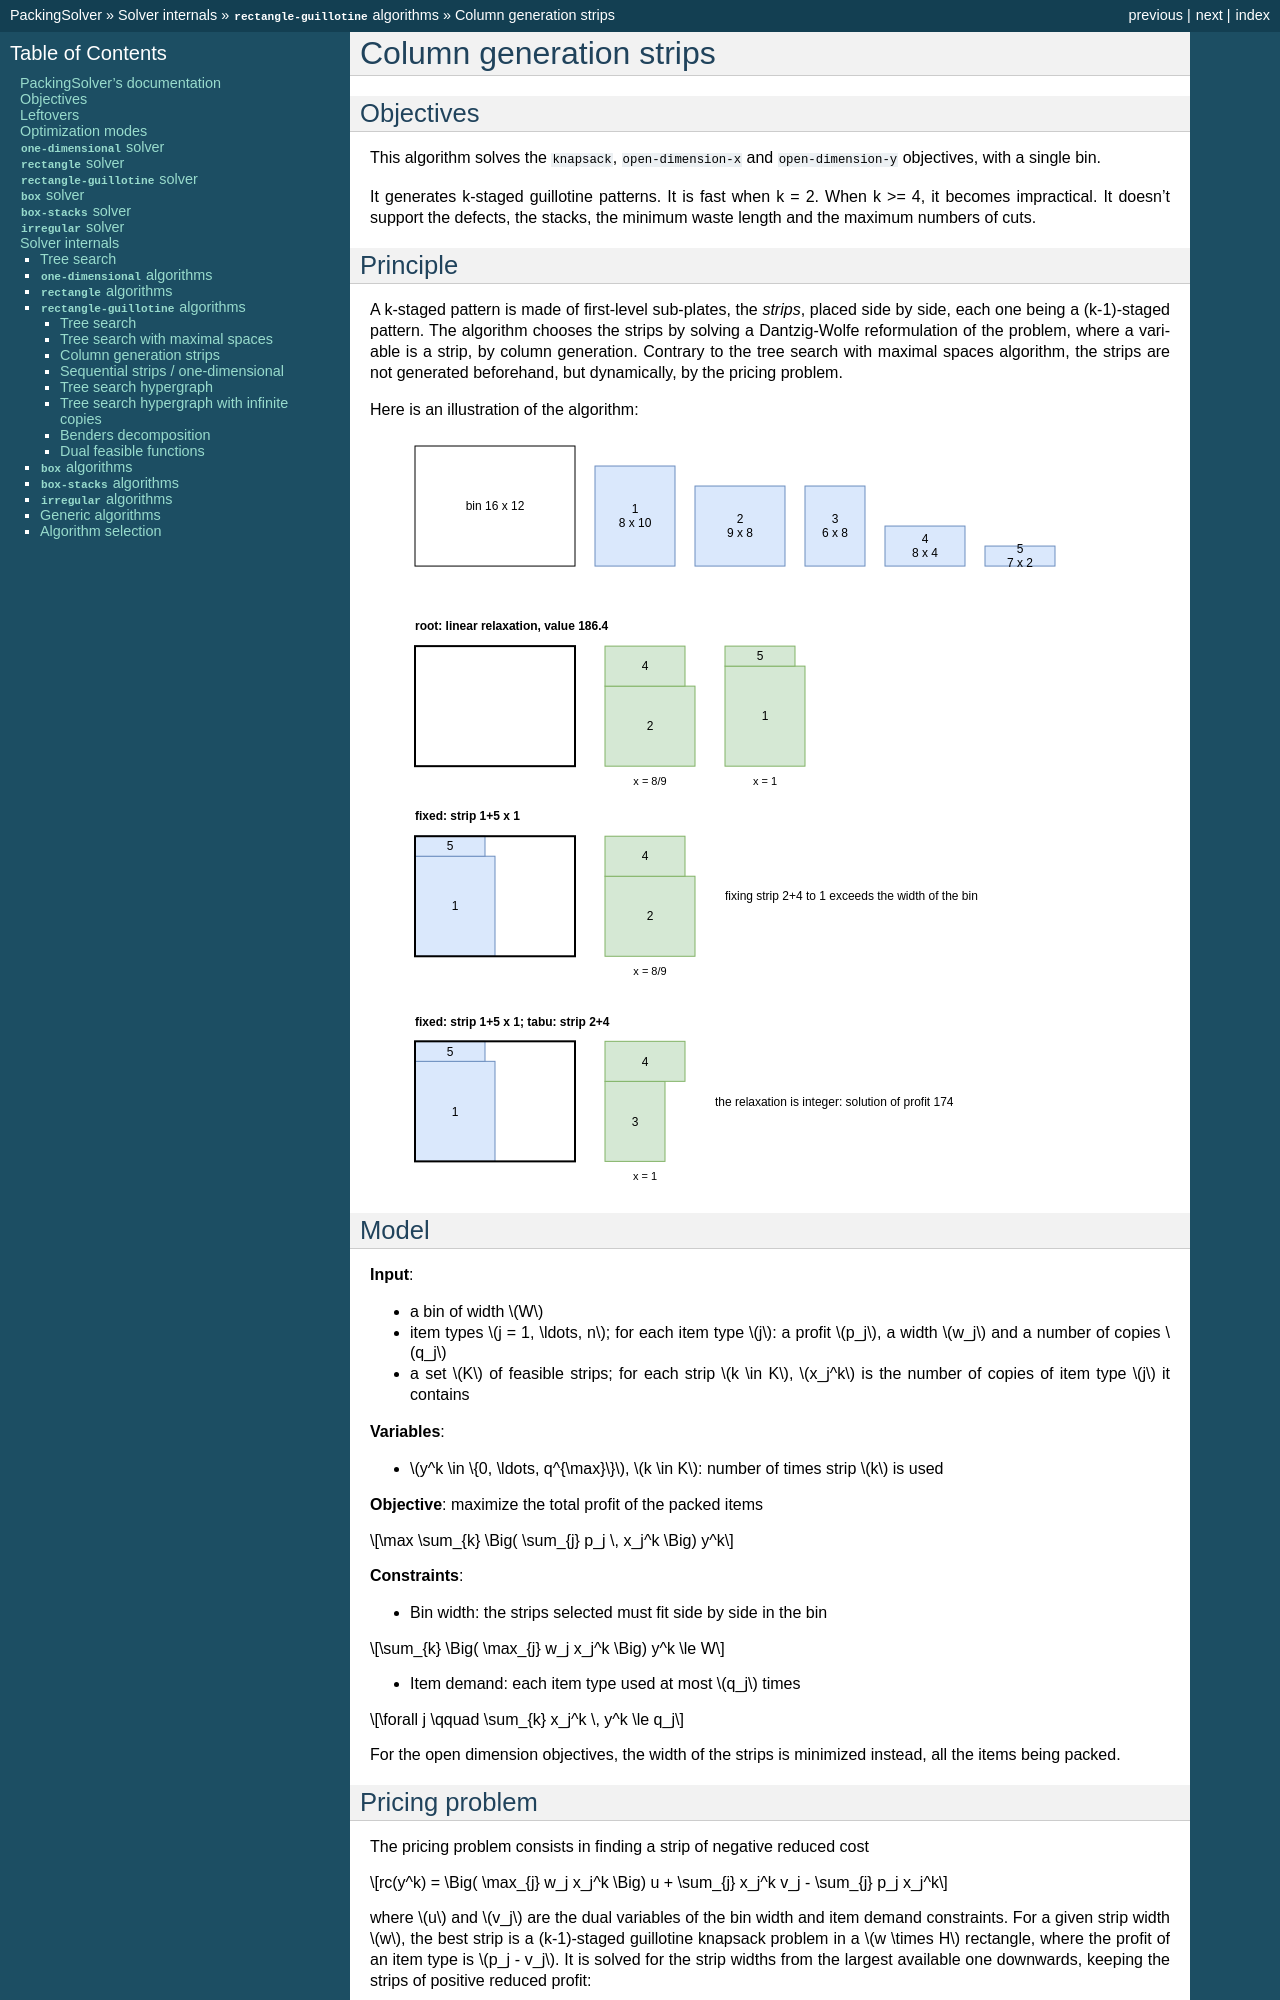

repository: fontanf/packingsolver · page: internals/rectangleguillotine/column_generation_strips.html · generator: sphinx

.. _internals_rectangleguillotine_column_generation_strips:

Column generation strips
========================

Objectives
----------

This algorithm solves the :code:`knapsack`, :code:`open-dimension-x` and :code:`open-dimension-y` objectives, with a single bin.

It generates k-staged guillotine patterns. It is fast when k = 2. When k >= 4, it becomes impractical. It doesn't support the defects, the stacks, the minimum waste length and the maximum numbers of cuts.

Principle
---------

A k-staged pattern is made of first-level sub-plates, the *strips*, placed side by side, each one being a (k-1)-staged pattern. The algorithm chooses the strips by solving a Dantzig-Wolfe reformulation of the problem, where a variable is a strip, by column generation. Contrary to the tree search with maximal spaces algorithm, the strips are not generated beforehand, but dynamically, by the pricing problem.

Here is an illustration of the algorithm:

.. image:: ../../img/rectangleguillotine_column_generation_strips.svg
   :align: center

Model
-----

**Input**:

* a bin of width :math:`W`
* item types :math:`j = 1, \ldots, n`; for each item type :math:`j`: a profit :math:`p_j`, a width :math:`w_j` and a number of copies :math:`q_j`
* a set :math:`K` of feasible strips; for each strip :math:`k \in K`, :math:`x_j^k` is the number of copies of item type :math:`j` it contains

**Variables**:

* :math:`y^k \in \{0, \ldots, q^{\max}\}`, :math:`k \in K`: number of times strip :math:`k` is used

**Objective**: maximize the total profit of the packed items

.. math::

   \max \sum_{k} \Big( \sum_{j} p_j \, x_j^k \Big) y^k

**Constraints**:

* Bin width: the strips selected must fit side by side in the bin

.. math::

   \sum_{k} \Big( \max_{j} w_j x_j^k \Big) y^k \le W

* Item demand: each item type used at most :math:`q_j` times

.. math::

   \forall j \qquad \sum_{k} x_j^k \, y^k \le q_j

For the open dimension objectives, the width of the strips is minimized instead, all the items being packed.
